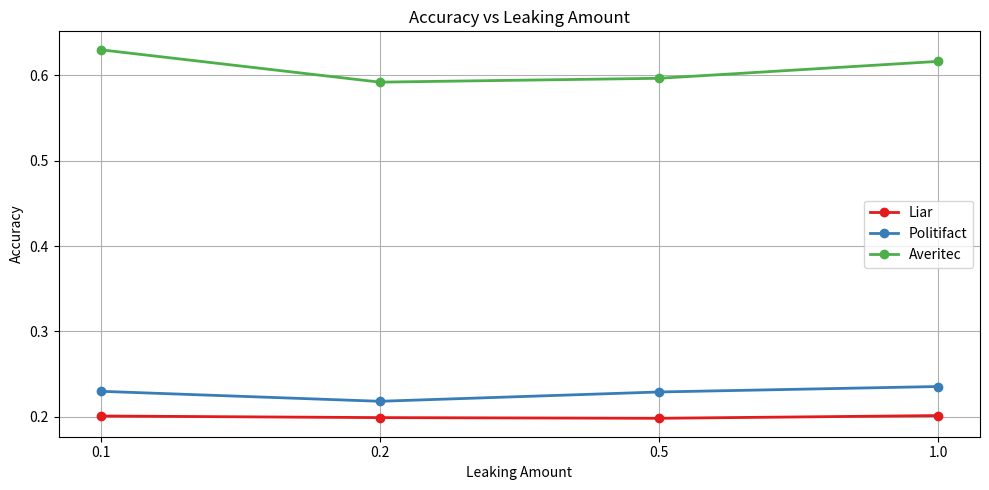
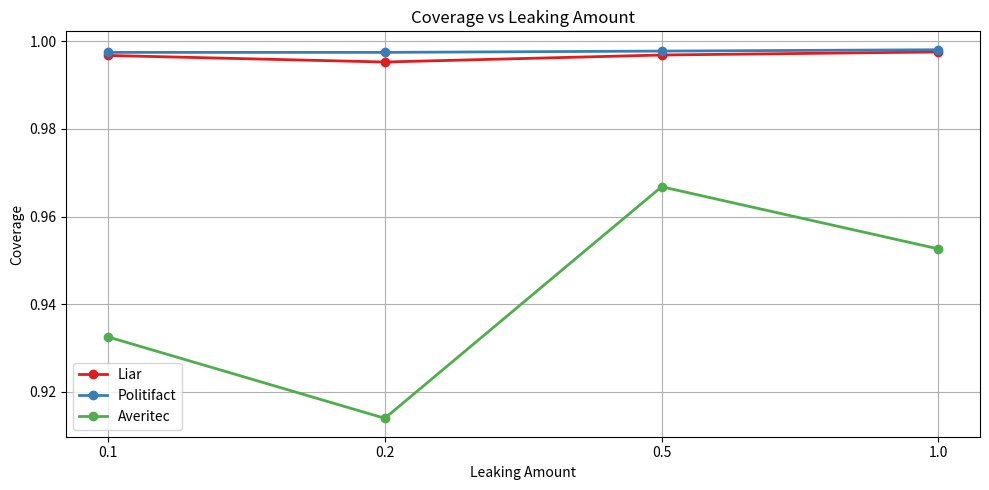
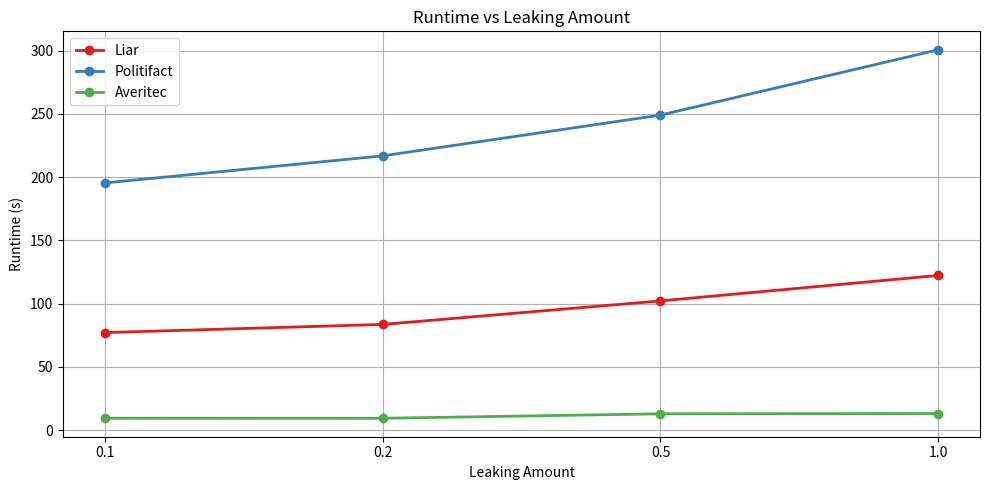

These charts were generated, in order, by the following Python code:
import matplotlib.pyplot as plt
import numpy as np

# Dummy data
leaking_amounts = ["0.1", "0.2", "0.5", "1.0"]
x = np.arange(len(leaking_amounts))

accuracy_data = {
    "Liar": [0.2011, 0.1992, 0.1984, 0.2016],
    "Politifact": [0.2300, 0.2183, 0.2292, 0.2356],
    "Averitec": [0.6297, 0.5918, 0.5963, 0.6161]
}

coverage_data = {
    "Liar": [0.9968, 0.9953, 0.9969, 0.9976],
    "Politifact": [0.9975, 0.9975, 0.9978, 0.9981],
    "Averitec": [0.9325, 0.9139, 0.9668, 0.9526]
}

runtime_data = {
    "Liar": [77.0608, 83.5244, 102.1224, 122.2707],
    "Politifact": [195.4253, 216.8249, 249.0719, 300.7513],
    "Averitec": [9.3600, 9.2851, 12.8283, 13.0550]
}

distinct_colors = {
    "Liar": "#e41a1c",        # Red
    "Politifact": "#377eb8",  # Blue
    "Averitec": "#4daf4a"     # Green
}

def plot_metric(metric_data, ylabel, title):
    fig, ax = plt.subplots(figsize=(10, 5))
    for dataset, values in metric_data.items():
        ax.plot(x, values, marker='o', label=dataset, color=distinct_colors[dataset], linewidth=2)
    ax.set_xticks(x)
    ax.set_xticklabels(leaking_amounts)
    ax.set_xlabel("Leaking Amount")
    ax.set_ylabel(ylabel)
    ax.set_title(title)
    ax.legend()
    ax.grid(True)
    plt.tight_layout()
    plt.show()

# Create updated plots with distinct colors
plot_metric(accuracy_data, "Accuracy", "Accuracy vs Leaking Amount")
plot_metric(coverage_data, "Coverage", "Coverage vs Leaking Amount")
plot_metric(runtime_data, "Runtime (s)", "Runtime vs Leaking Amount")
